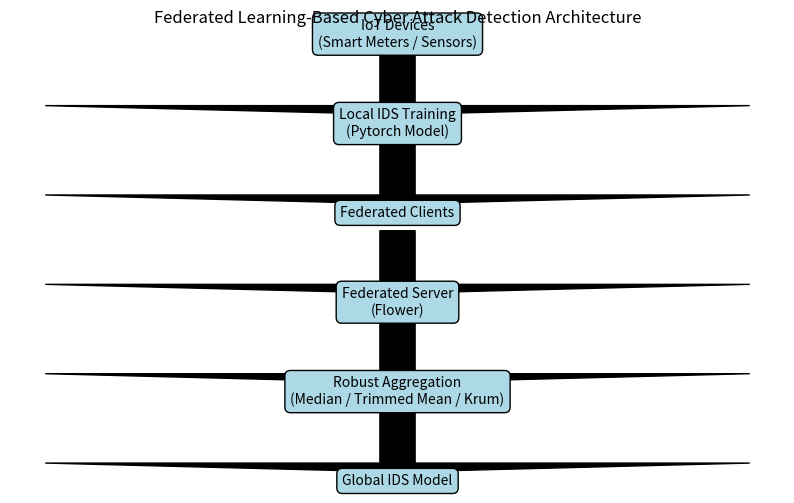

Source code (Python): (Note: this script raises an exception after producing the figure.)
import matplotlib.pyplot as plt

plt.figure(figsize=(10,6))

#architecture blocks

blocks = [
    "IoT Devices\n(Smart Meters / Sensors)",
    "Local IDS Training\n(Pytorch Model)",
    "Federated Clients",
    "Federated Server\n(Flower)",
    "Robust Aggregation\n(Median / Trimmed Mean / Krum)",
    "Global IDS Model"
]

y_positions = [5,4,3,2,1,0]

for i, block in enumerate(blocks):
    plt.text(0.5, y_positions[i], block, ha='center', va='center', bbox=dict(boxstyle="round,pad=0.4", fc="lightblue"))

#arrows
for i in range(len(y_positions)-1):
    plt.arrow(0.5, y_positions[i]-0.2, 0, -0.6, head_width=0.02, head_length=0.1, fc='black')

plt.axis('off')

plt.title("Federated Learning-Based Cyber Attack Detection Architecture")

plt.savefig("results/system_architecture.png")

plt.show()

"""
1. IoT devices such as smart meters generate network traffic.
2. Each devices trains a local IDS model using its own data.
3. Local models send updates to the federated server.
4. The server aggregates model updates using robust aggregation methods.
5. Adversarial attacks are mitigated during aggregation.
6. The final global model is distributed back to clients.
"""
